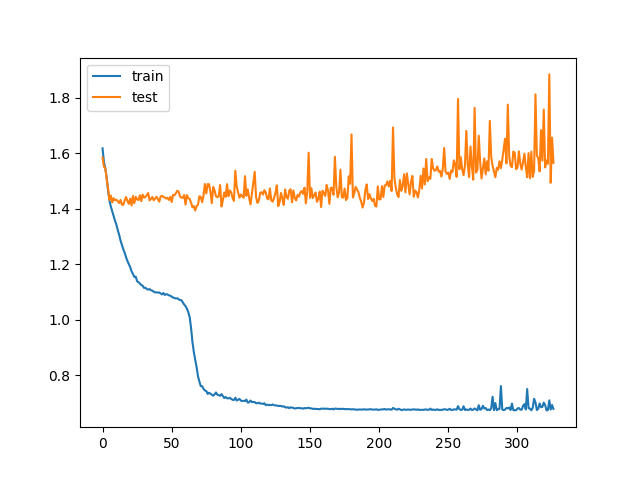

The data file committed next to this chart (first rows):
train_loss, test_loss, save
1.617, 1.584, V
1.568, 1.55, V
1.545, 1.546, V
1.511, 1.505, V
1.464, 1.473, V
1.429, 1.431, V
1.407, 1.447, 
1.39, 1.422, V
1.373, 1.437, 
1.357, 1.43, 
1.342, 1.432, 
1.322, 1.427, 
1.305, 1.42, V
1.285, 1.431, 
1.268, 1.414, V
1.253, 1.413, V
1.241, 1.429, 
1.224, 1.441, 
1.211, 1.427, 
1.199, 1.417, 
1.189, 1.436, 
1.174, 1.411, V
1.164, 1.445, 
1.153, 1.419, 
1.155, 1.442, 
1.138, 1.432, 
1.135, 1.431, 
1.13, 1.448, 
1.124, 1.426, 
1.122, 1.45, 
1.114, 1.439, 
1.115, 1.442, 
1.11, 1.448, 
1.108, 1.456, 
1.11, 1.429, 
1.106, 1.435, 
1.104, 1.442, 
1.1, 1.43, 
1.098, 1.436, 
1.098, 1.442, 
1.098, 1.434, 
1.097, 1.425, 
1.094, 1.443, 
1.091, 1.446, 
1.096, 1.441, 
1.089, 1.44, 
1.091, 1.436, 
1.09, 1.439, 
1.087, 1.431, 
1.086, 1.442, 
1.083, 1.424, 
1.079, 1.449, 
1.078, 1.448, 
1.076, 1.455, 
1.077, 1.464, 
1.074, 1.461, 
1.07, 1.443, 
1.07, 1.439, 
1.062, 1.439, 
1.054, 1.449, 
... 267 more rows
